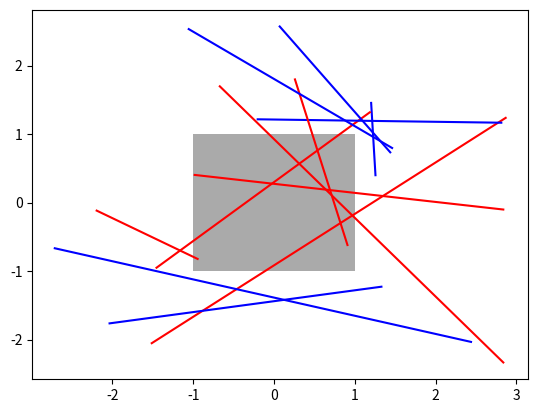

Generate this figure with matplotlib:
"""
===========================================
Changing colors of lines intersecting a box
===========================================

The lines intersecting the rectangle are colored in red, while the others
are left as blue lines. This example showcases the `intersect_bbox` function.

"""

import numpy as np
import matplotlib.pyplot as plt
from matplotlib.transforms import Bbox
from matplotlib.path import Path

# nodebox section
if __name__ == '__builtin__':
    # were in nodebox
    import os
    import tempfile
    W = 800
    inset = 20
    size(W, 600)
    plt.cla()
    plt.clf()
    plt.close('all')
    def tempimage():
        fob = tempfile.NamedTemporaryFile(mode='w+b', suffix='.png', delete=False)
        fname = fob.name
        fob.close()
        return fname
    imgx = 20
    imgy = 0
    def pltshow(plt, dpi=150):
        global imgx, imgy
        temppath = tempimage()
        plt.savefig(temppath, dpi=dpi)
        dx,dy = imagesize(temppath)
        w = min(W,dx)
        image(temppath,imgx,imgy,width=w)
        imgy = imgy + dy + 20
        os.remove(temppath)
        size(W, HEIGHT+dy+40)
else:
    def pltshow(mplpyplot):
        mplpyplot.show()
# nodebox section end

# Fixing random state for reproducibility
np.random.seed(19680801)


left, bottom, width, height = (-1, -1, 2, 2)
rect = plt.Rectangle((left, bottom), width, height, facecolor="#aaaaaa")

fig, ax = plt.subplots()
ax.add_patch(rect)

bbox = Bbox.from_bounds(left, bottom, width, height)

for i in range(12):
    vertices = (np.random.random((2, 2)) - 0.5) * 6.0
    path = Path(vertices)
    if path.intersects_bbox(bbox):
        color = 'r'
    else:
        color = 'b'
    ax.plot(vertices[:, 0], vertices[:, 1], color=color)

pltshow(plt)
